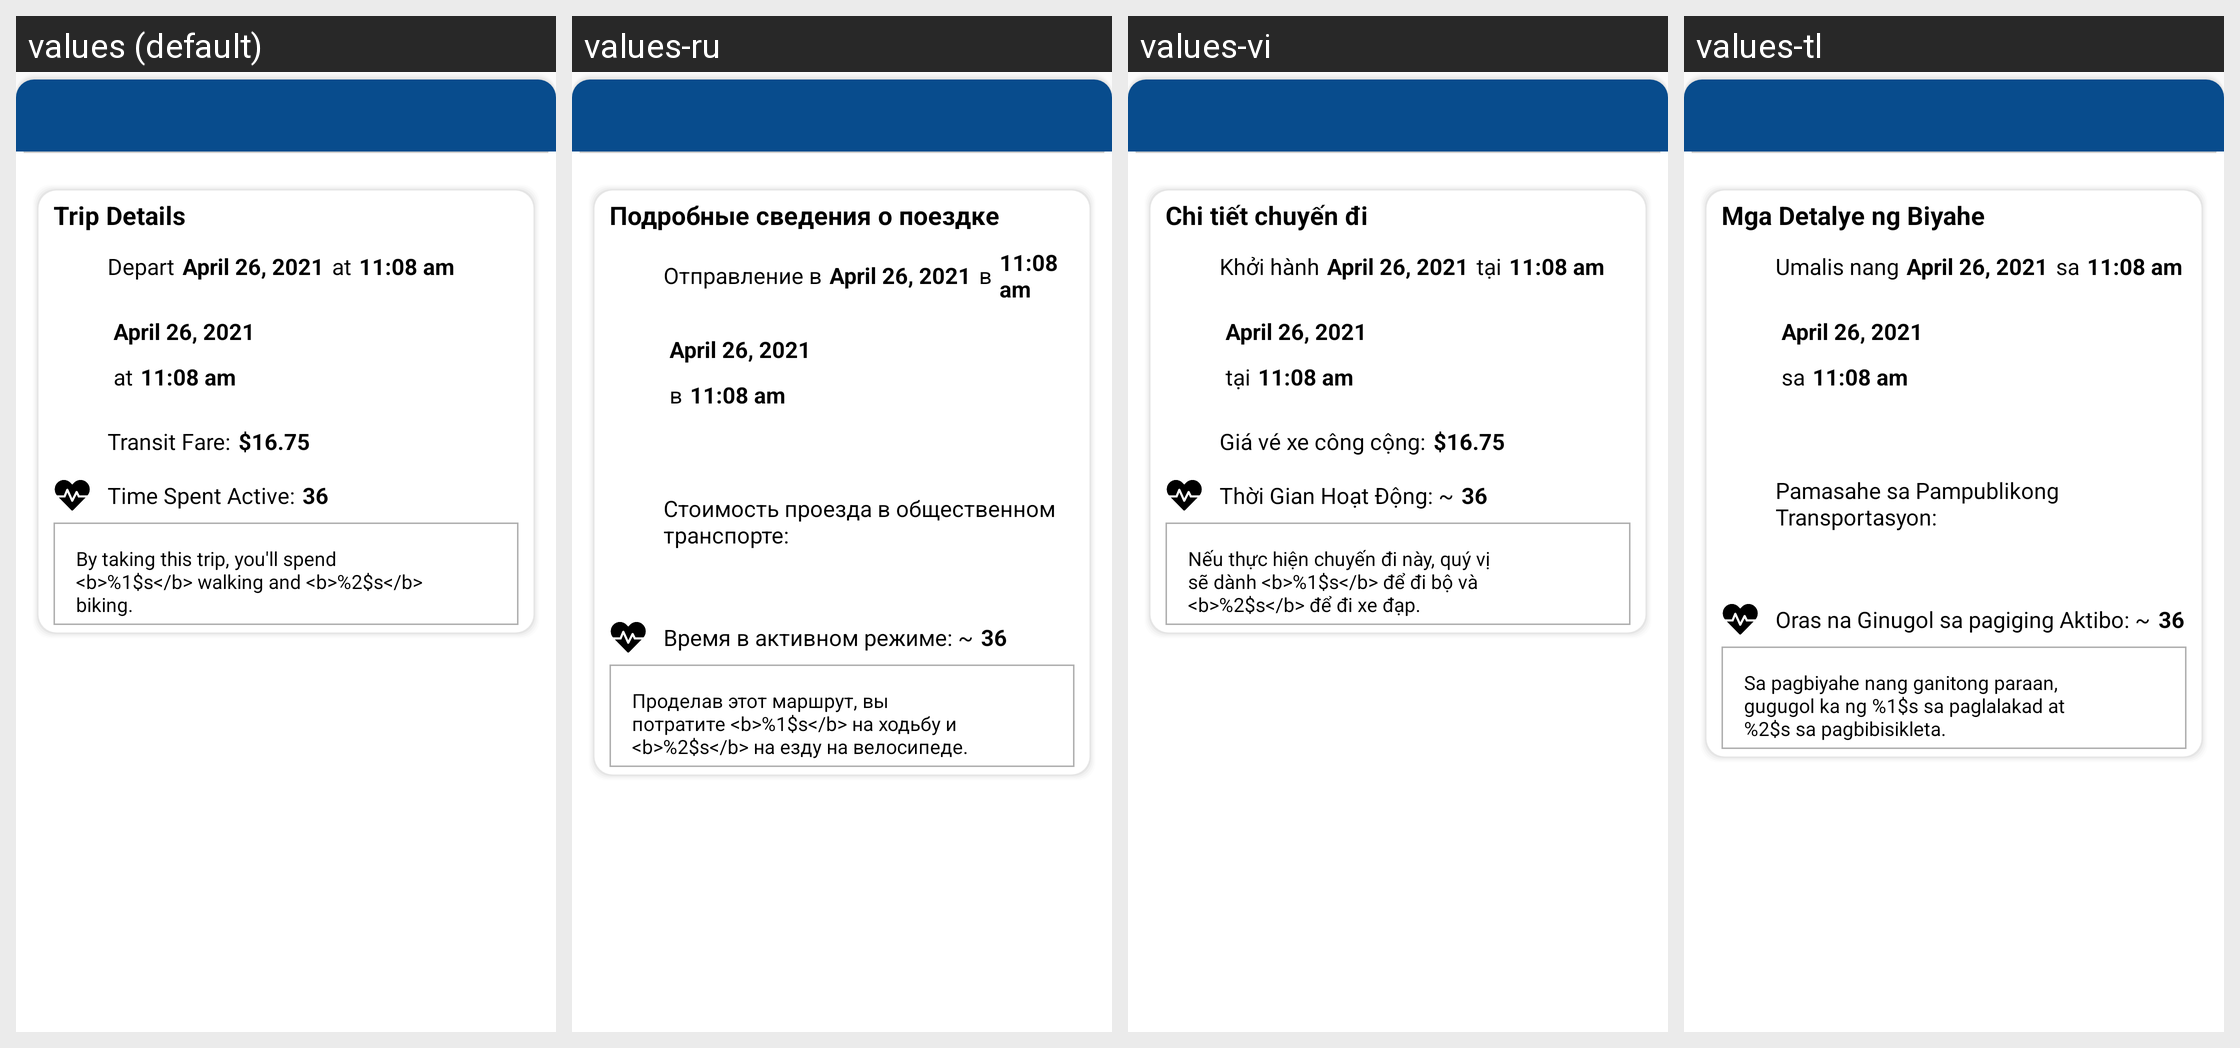

This grid shows one Android layout under several languages. Give, for every string resource on the screen, its name, the default text and each shown locale's text.
Android screen res/layout/layout_itinerary_detail.xml rendered under 4 locales, left to right: values (default), values-ru, values-vi, values-tl. Device: Nexus 5 (rendered at 1080×1920; each locale shown at half size, 540×960, under a caption strip naming it); theme AppTheme.
Other locales in the repository, not shown: values-es, values-ko, values-zh.
Strings drawn on this screen, with the default value and each locale's value (text and hints the layout hard-codes, and strings that could not be matched under every locale, appear in the picture but are not listed):

trip_details
  values: Trip Details
  values-ru: Подробные сведения о поездке
  values-vi: Chi tiết chuyến đi
  values-tl: Mga Detalye ng Biyahe

depart
  values: Depart
  values-ru: Отправление в
  values-vi: Khởi hành
  values-tl: Umalis nang

at
  values: at
  values-ru: в
  values-vi: tại
  values-tl: sa

transit_fare
  values: Transit Fare:
  values-ru: Стоимость проезда в общественном транспорте:
  values-vi: Giá vé xe công cộng:
  values-tl: Pamasahe sa Pampublikong Transportasyon:

time_spent_active
  values: Time Spent Active:
  values-ru: Время в активном режиме: ~
  values-vi: Thời Gian Hoạt Động: ~
  values-tl: Oras na Ginugol sa pagiging Aktibo: ~

calories_burned_detail
  values: By taking this trip, you'll spend <b>%1$s</b> walking and <b>%2$s</b> biking.
  values-ru: Проделав этот маршрут, вы потратите <b>%1$s</b> на ходьбу и <b>%2$s</b> на езду на велосипеде.
  values-vi: Nếu thực hiện chuyến đi này, quý vị sẽ dành <b>%1$s</b> để đi bộ và <b>%2$s</b> để đi xe đạp.
  values-tl: Sa pagbiyahe nang ganitong paraan, gugugol ka ng %1$s sa paglalakad at %2$s sa pagbibisikleta.
